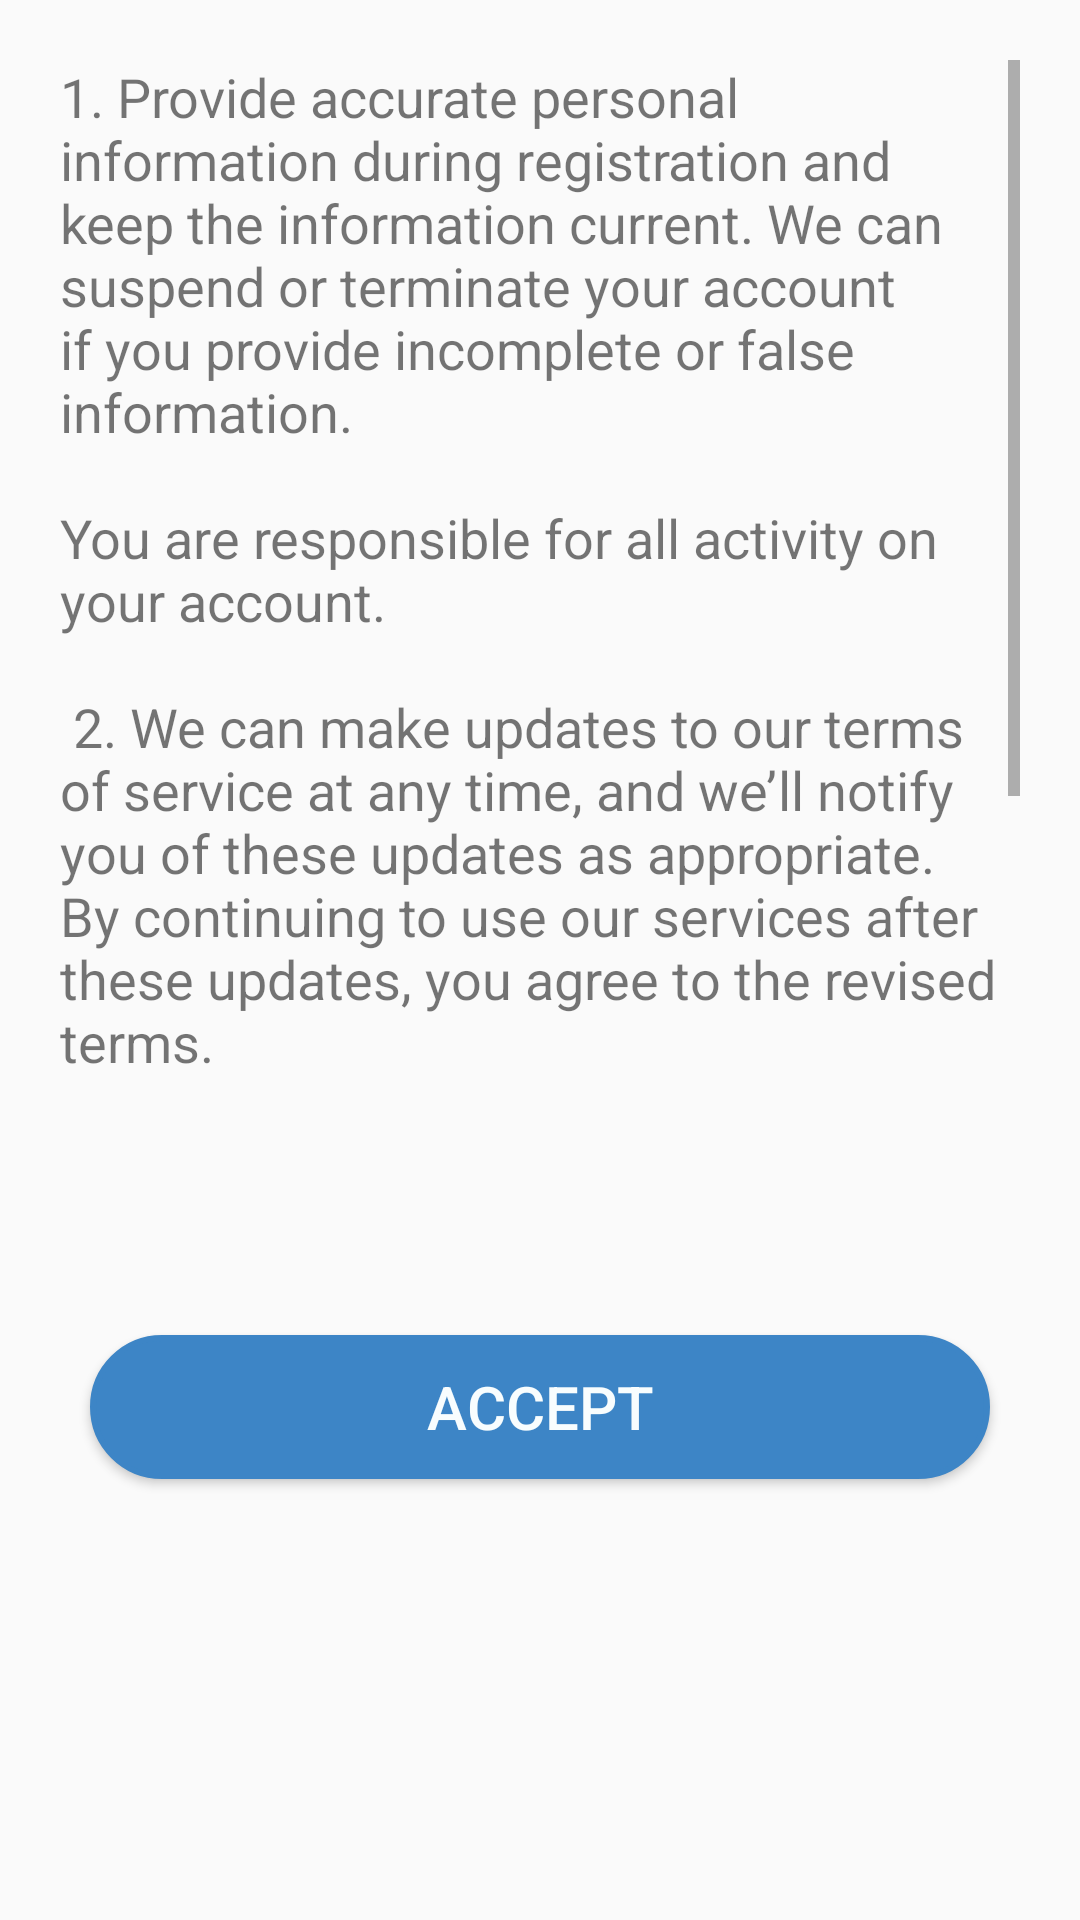

Here is an Android app screen rendered from its layout file. Give the layout XML and the strings, colors and styles it references.
<!-- AndroidManifest.xml: application theme AppTheme -->
<!-- res/layout/fragment_term.xml -->
<?xml version="1.0" encoding="utf-8"?>
<LinearLayout xmlns:android="http://schemas.android.com/apk/res/android"
    xmlns:tools="http://schemas.android.com/tools"
    android:layout_width="match_parent"
    android:layout_height="match_parent"
    android:minWidth="400dp"
    tools:context=".ui.term.TermFragment"
    android:orientation="vertical">

    <TextView
        android:layout_width="match_parent"
        android:padding="20dp"
        android:id="@+id/term_page"
        android:scrollbars="vertical"
        android:layout_height="wrap_content"
        android:textSize="18sp"
        android:maxHeight="400dp"
        android:text="@string/term" />

    <Button
        android:id="@+id/accept"
        android:layout_width="match_parent"
        android:layout_height="wrap_content"
        android:layout_gravity="bottom"
        android:layout_marginStart="30dp"
        android:layout_marginTop="45dp"
        android:layout_marginEnd="30dp"
        android:layout_marginBottom="@dimen/activity_vertical_margin"
        android:background="@drawable/primary_rect"
        android:text="Accept"
        android:textAllCaps="true"
        android:textColor="@color/colorBackground"
        android:textSize="20sp"
        />

</LinearLayout>
<!-- resources referenced by this layout -->
<resources>
  <color name="colorBackground">#F8FDFE</color>
  <dimen name="activity_vertical_margin">16dp</dimen>
  <!-- drawable primary_rect (drawable) -->
  <?xml version="1.0" encoding="utf-8"?>
  <shape xmlns:android="http://schemas.android.com/apk/res/android">
  <stroke android:width="2dp" android:color="@color/globalColor" />
  
  <corners android:radius="120dp" />
  <solid android:color="@color/globalColor" />
  </shape>
  <string name="term">
          1. Provide accurate personal information during registration and keep the information current.
          We can suspend or terminate your account if you provide incomplete or false information.
          \n\nYou are responsible for all activity on your account. \n\n
  
          2. We can make updates to our terms of service at any time, and we’ll notify you of these updates as appropriate.
          By continuing to use our services after these updates, you agree to the revised terms.
          \n\nYou also agree to receive notices from us electronically. \n\n
  
          3. If you want to use our services, you can’t do certain bad things.
          If we think you are doing these bad things, we have the right to share your information with law enforcement.
      </string>
  <style name="AppTheme" parent="Theme.AppCompat.Light.DarkActionBar">
          
          <item name="colorPrimary">@color/globalColor</item>
          <item name="colorPrimaryDark">@color/colorPrimaryDark</item>
          <item name="colorAccent">@color/globalColor</item>
      </style>
  <color name="globalColor">#3d85c6</color>
  <color name="colorPrimaryDark">#0C1215</color>
</resources>
